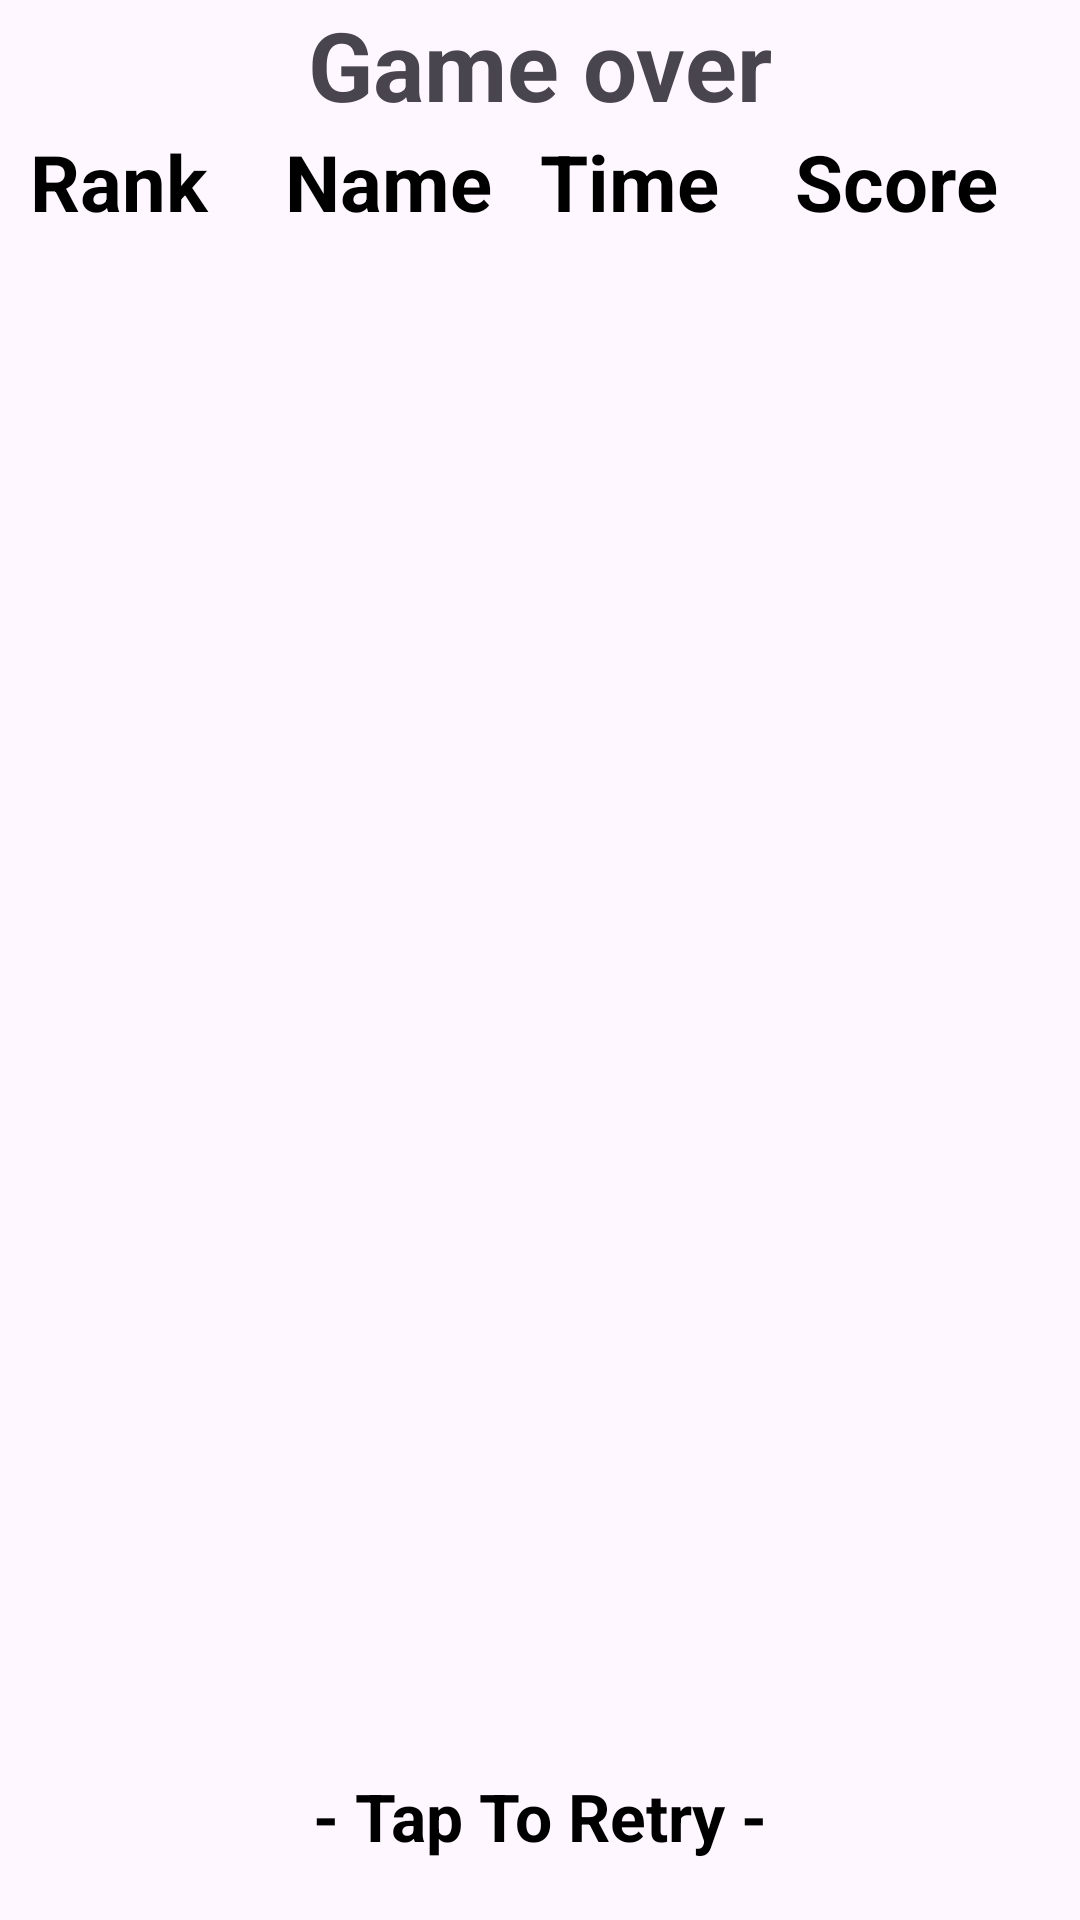

Android layout source for this screen:
<!-- AndroidManifest.xml: application theme Theme.FrenchDesertCollector -->
<!-- res/layout/activity_ranking.xml -->
<?xml version="1.0" encoding="utf-8"?>
<layout xmlns:android="http://schemas.android.com/apk/res/android"
    xmlns:app="http://schemas.android.com/apk/res-auto"
    xmlns:tools="http://schemas.android.com/tools">

    <data>

    </data>

    <androidx.constraintlayout.widget.ConstraintLayout
        android:id="@+id/main"
        android:layout_width="match_parent"
        android:layout_height="match_parent"
        tools:context=".RankingActivity">

        <ImageView
            android:id="@+id/imageView3"
            android:layout_width="match_parent"
            android:layout_height="wrap_content"
            android:src="@drawable/bottom_bg"
            app:layout_constraintBottom_toTopOf="parent"
            app:layout_constraintEnd_toEndOf="parent"
            app:layout_constraintStart_toStartOf="parent"
            app:layout_constraintTop_toTopOf="parent" />

        <ImageView
            android:id="@+id/imageView5"
            android:layout_width="match_parent"
            android:layout_height="wrap_content"
            android:src="@drawable/bottom_bg"
            app:layout_constraintBottom_toBottomOf="parent"
            app:layout_constraintEnd_toEndOf="parent"
            app:layout_constraintStart_toStartOf="parent"
            app:layout_constraintTop_toBottomOf="parent" />

        <TextView
            android:id="@+id/textView5"
            android:layout_width="wrap_content"
            android:layout_height="wrap_content"
            android:text="Game over"
            android:textSize="32sp"
            android:textStyle="bold"
            app:layout_constraintEnd_toEndOf="parent"
            app:layout_constraintStart_toStartOf="parent"
            app:layout_constraintTop_toBottomOf="@+id/imageView3" />

        <LinearLayout
            android:id="@+id/linearLayout2"
            android:layout_width="match_parent"
            android:layout_height="wrap_content"
            android:layout_marginHorizontal="10dp"
            android:orientation="horizontal"
            app:layout_constraintTop_toBottomOf="@id/textView5"
            tools:layout_editor_absoluteX="10dp">

            <TextView
                android:layout_width="match_parent"
                android:layout_height="wrap_content"
                android:layout_weight="1"
                android:text="Rank"
                android:textColor="@color/black"
                android:textSize="26sp"
                android:textStyle="bold" />

            <TextView
                android:layout_width="match_parent"
                android:layout_height="wrap_content"
                android:layout_weight="1"
                android:text="Name"
                android:textColor="@color/black"
                android:textSize="26sp"
                android:textStyle="bold" />

            <TextView
                android:layout_width="match_parent"
                android:layout_height="wrap_content"
                android:layout_weight="1"
                android:text="Time"
                android:textColor="@color/black"
                android:textSize="26sp"
                android:textStyle="bold" />

            <TextView
                android:layout_width="match_parent"
                android:layout_height="wrap_content"
                android:layout_weight="1"
                android:text="Score"
                android:textColor="@color/black"
                android:textSize="26sp"
                android:textStyle="bold" />
        </LinearLayout>

        <androidx.recyclerview.widget.RecyclerView
            android:id="@+id/recyclerRanking"
            android:layout_width="match_parent"
            android:layout_height="0dp"
            android:orientation="vertical"
            app:layoutManager="androidx.recyclerview.widget.LinearLayoutManager"
            app:layout_constraintBottom_toTopOf="@+id/imageView10"
            app:layout_constraintTop_toBottomOf="@+id/linearLayout2" />


        <TextView
            android:id="@+id/homepage"
            android:layout_width="wrap_content"
            android:layout_height="wrap_content"
            android:layout_margin="20dp"
            android:clickable="true"
            android:text="- Tap To Retry -"
            android:textColor="@color/black"
            android:textSize="22sp"
            android:textStyle="bold"
            app:layout_constraintBottom_toTopOf="@+id/imageView5"
            app:layout_constraintEnd_toEndOf="parent"
            app:layout_constraintStart_toStartOf="parent" />

        <ImageView
            android:id="@+id/imageView10"
            android:layout_width="100dp"
            android:layout_height="100dp"
            android:layout_marginBottom="10dp"
            android:src="@drawable/player"
            app:layout_constraintBottom_toBottomOf="parent"
            app:layout_constraintEnd_toEndOf="parent" />

    </androidx.constraintlayout.widget.ConstraintLayout>
</layout>
<!-- resources referenced by this layout -->
<resources>
  <style name="Theme.FrenchDesertCollector" parent="Base.Theme.FrenchDesertCollector" />
  <style name="Base.Theme.FrenchDesertCollector" parent="Theme.Material3.DayNight.NoActionBar">
          
          
      </style>
  <!-- not gathered from this repository: default colours our renderer supplied (Android Studio template values) -->
  <color name="black">#FF000000</color>
</resources>
